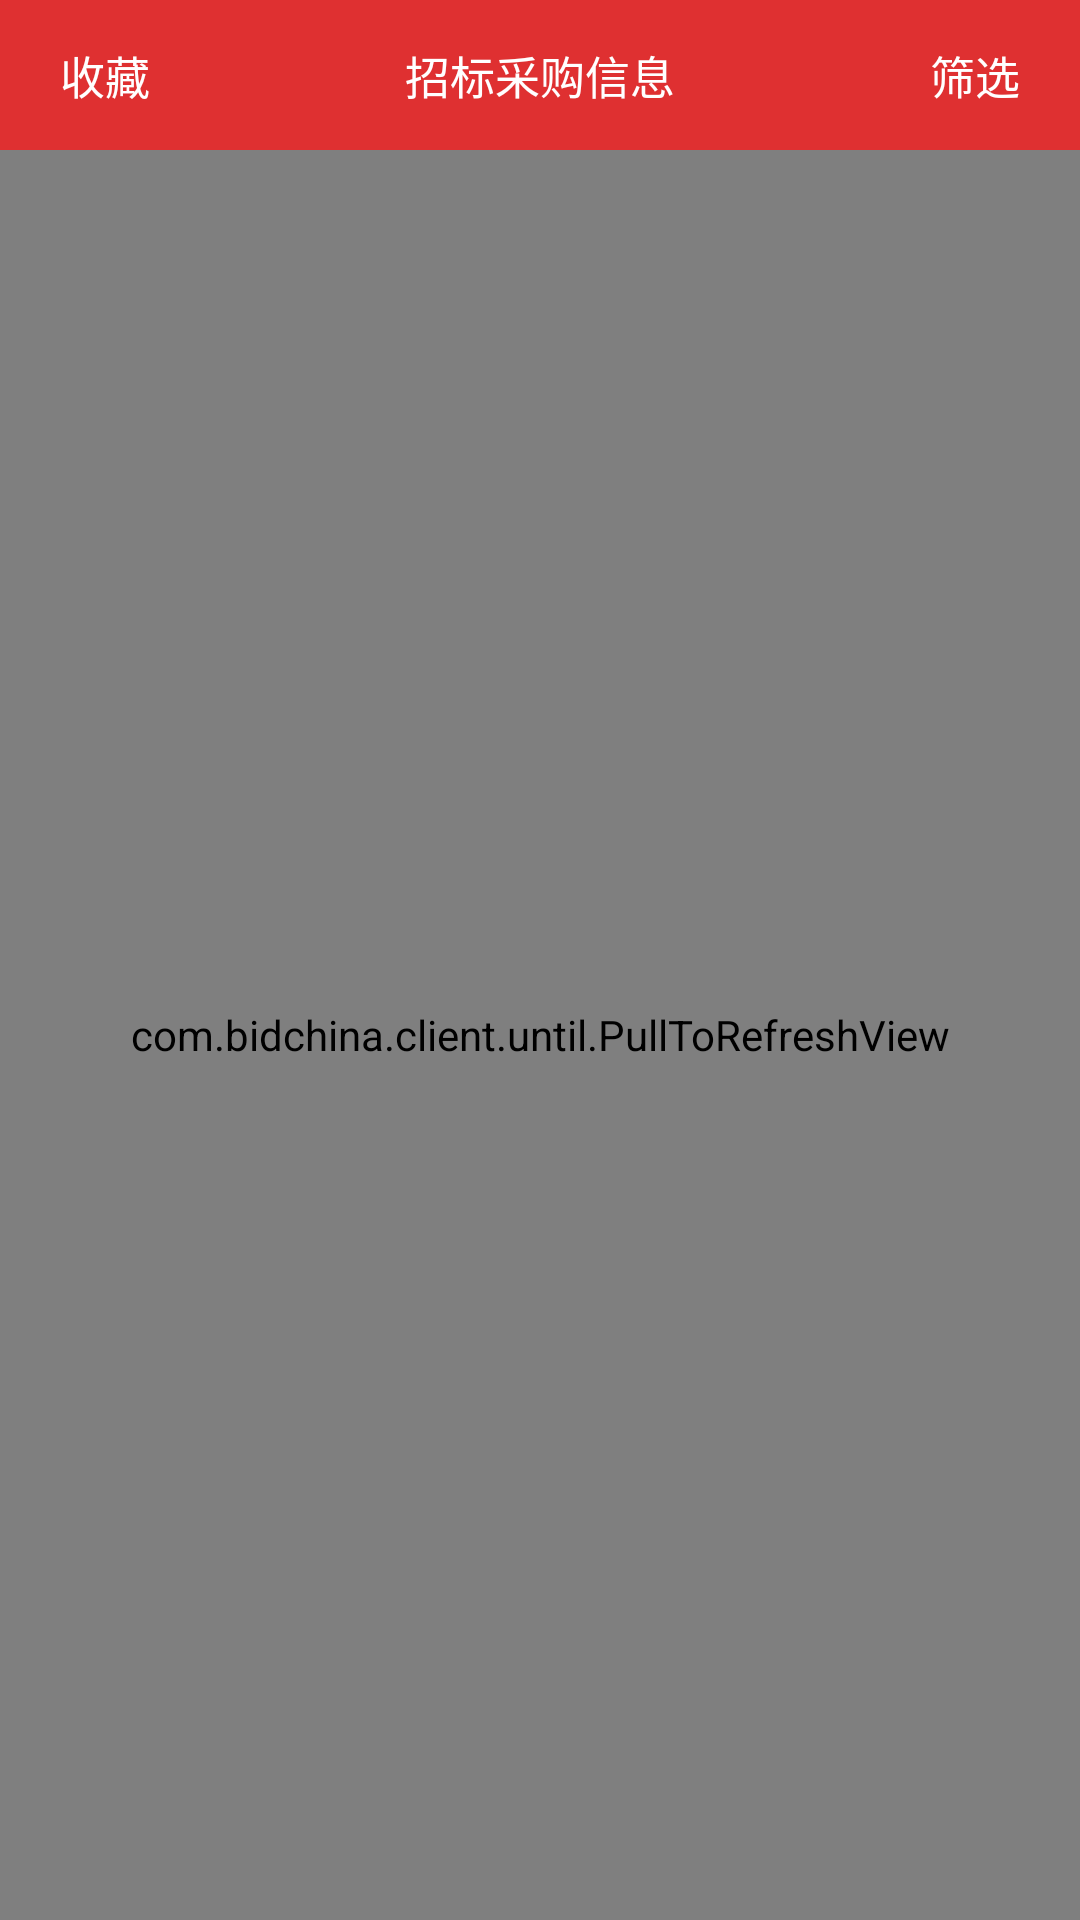

The Android layout XML behind this screen, and the referenced resources:
<!-- AndroidManifest.xml: application theme android:Theme.NoTitleBar -->
<!-- res/layout/main.xml -->
<?xml version="1.0" encoding="utf-8"?>

<LinearLayout xmlns:android="http://schemas.android.com/apk/res/android"
    android:layout_width="match_parent"
    android:layout_height="match_parent"
    android:background="@color/window_bg"
    android:orientation="vertical" >
    <RelativeLayout
        android:layout_width="match_parent"
        android:layout_height="@dimen/main_top_height"
        android:background="#DF3031" >

		<TextView
		    android:id="@+id/tv_save"
            android:layout_width="wrap_content"
            android:layout_height="wrap_content"
            android:layout_centerVertical="true"
            android:layout_marginLeft="@dimen/dimen_normal"
            android:padding="10dp"
            android:text="收藏"
            android:textColor="@color/white"
            android:textSize="@dimen/new_size_2" />
        <TextView
            android:layout_width="wrap_content"
            android:layout_height="wrap_content"
            android:layout_centerHorizontal="true"
            android:layout_centerVertical="true"
            android:padding="10dp"
            android:text="招标采购信息"
            android:textColor="@color/white"
            android:textSize="@dimen/new_size_2" />
        
        <TextView
            android:id="@+id/tv_choose"
            android:layout_width="wrap_content"
            android:layout_height="wrap_content"
            android:layout_marginRight="@dimen/dimen_normal"
            android:layout_centerVertical="true"
            android:layout_alignParentRight="true"
            android:padding="10dp"
            android:text="筛选"
            android:textColor="@color/white"
            android:textSize="@dimen/new_size_2" />

        <RadioGroup
            android:id="@+id/radioGroup"
            android:layout_width="wrap_content"
            android:layout_height="wrap_content"
            android:layout_centerHorizontal="true"
            android:layout_centerVertical="true"
            android:orientation="horizontal"
            android:visibility="gone" >

            <RadioButton
                android:id="@+id/rb_buy"
                android:layout_width="wrap_content"
                android:layout_height="wrap_content"
                android:background="@drawable/btn_chance_new"
                android:button="@null"
                android:checked="true"
                android:paddingBottom="7dp"
                android:paddingLeft="15dp"
                android:paddingRight="15dp"
                android:paddingTop="7dp"
                android:text="招标采购"
                android:textColor="@color/btn_color_choose"
                android:textSize="@dimen/new_size_2" />

            <RadioButton
                android:id="@+id/rb_project"
                android:layout_width="wrap_content"
                android:layout_height="wrap_content"
                android:background="@drawable/btn_chance_new"
                android:button="@null"
                android:paddingBottom="7dp"
                android:paddingLeft="15dp"
                android:paddingRight="15dp"
                android:paddingTop="7dp"
                android:text="项目信息"
                android:textColor="@color/btn_color_choose"
                android:textSize="@dimen/new_size_2" />
        </RadioGroup>
    </RelativeLayout>
    
    
    
<com.bidchina.client.until.PullToRefreshView
    android:id="@+id/pull_bid_refresh"
    android:layout_width="match_parent"
     android:layout_height="match_parent"
    >
    <ListView
        android:id="@+id/lv_bid"
        android:layout_width="match_parent"
        android:layout_height="match_parent" >
    </ListView>
</com.bidchina.client.until.PullToRefreshView>

</LinearLayout>
<!-- resources referenced by this layout -->
<resources>
  <color name="white">#FFFFFF</color>
  <color name="window_bg">#ededed</color>
  <dimen name="dimen_normal">10dp</dimen>
  <dimen name="main_top_height">50dp</dimen>
  <dimen name="new_size_2">15.0sp</dimen>
  <!-- drawable btn_chance_new (drawable) -->
  <?xml version="1.0" encoding="utf-8"?>
  
  <selector xmlns:android="http://schemas.android.com/apk/res/android" >
      <item android:state_checked="true" android:drawable="@color/red_more"></item>
  	<item android:drawable="@color/new_color_4"></item>
  </selector>
  <color name="red_more"> #A72839</color>
  <color name="new_color_4">#CCCCCC</color>
</resources>
